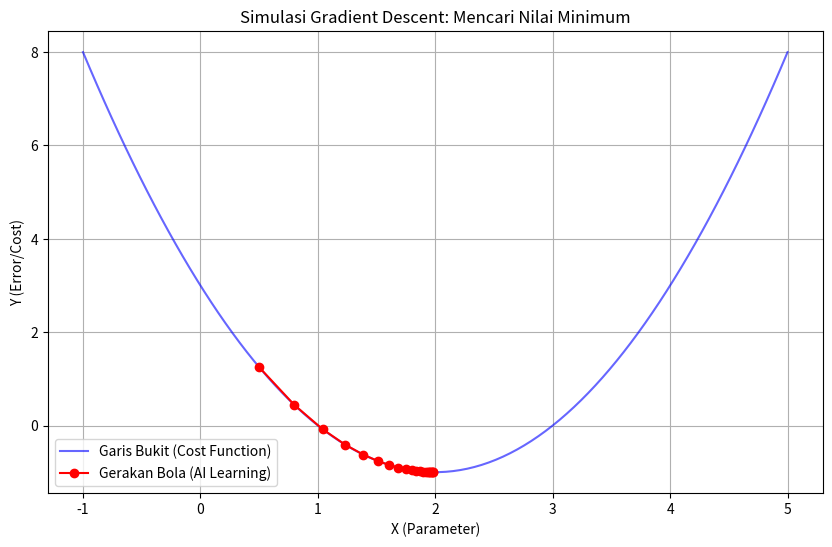

Reproduce this figure in Python.
import numpy as np
import matplotlib.pyplot as plt

# 1. Definisi fungsi dan turunan dari catatanmu
def f(x): return x**2 - 4*x + 3
def df(x): return 2*x - 4

# 2. Parameter "Belajar" (Hyperparameters)
x_start = 0.5       # Posisi awal bola (mulai dari kanan)
learning_rate = 0.1 # Seberapa jauh bola melompat setiap langkah
steps = 20          # Berapa kali bola bergulir

# 3. Proses Algoritma Gradient Descent
history_x = [x_start]
current_x = x_start

for _ in range(steps):
    # Rumus utama: kurangi posisi sekarang dengan (turunan * kecepatan belajar)
    current_x = current_x - learning_rate * df(current_x)
    history_x.append(current_x)

# 4. Visualisasi
x_range = np.linspace(-1, 5, 100)
plt.figure(figsize=(10, 6))
plt.plot(x_range, f(x_range), label='Garis Bukit (Cost Function)', color='blue', alpha=0.6)

# Menggambar lompatan bola
history_x = np.array(history_x)
plt.plot(history_x, f(history_x), 'ro-', label='Gerakan Bola (AI Learning)')

plt.title("Simulasi Gradient Descent: Mencari Nilai Minimum")
plt.xlabel("X (Parameter)")
plt.ylabel("Y (Error/Cost)")
plt.legend()
plt.grid(True)
plt.show()